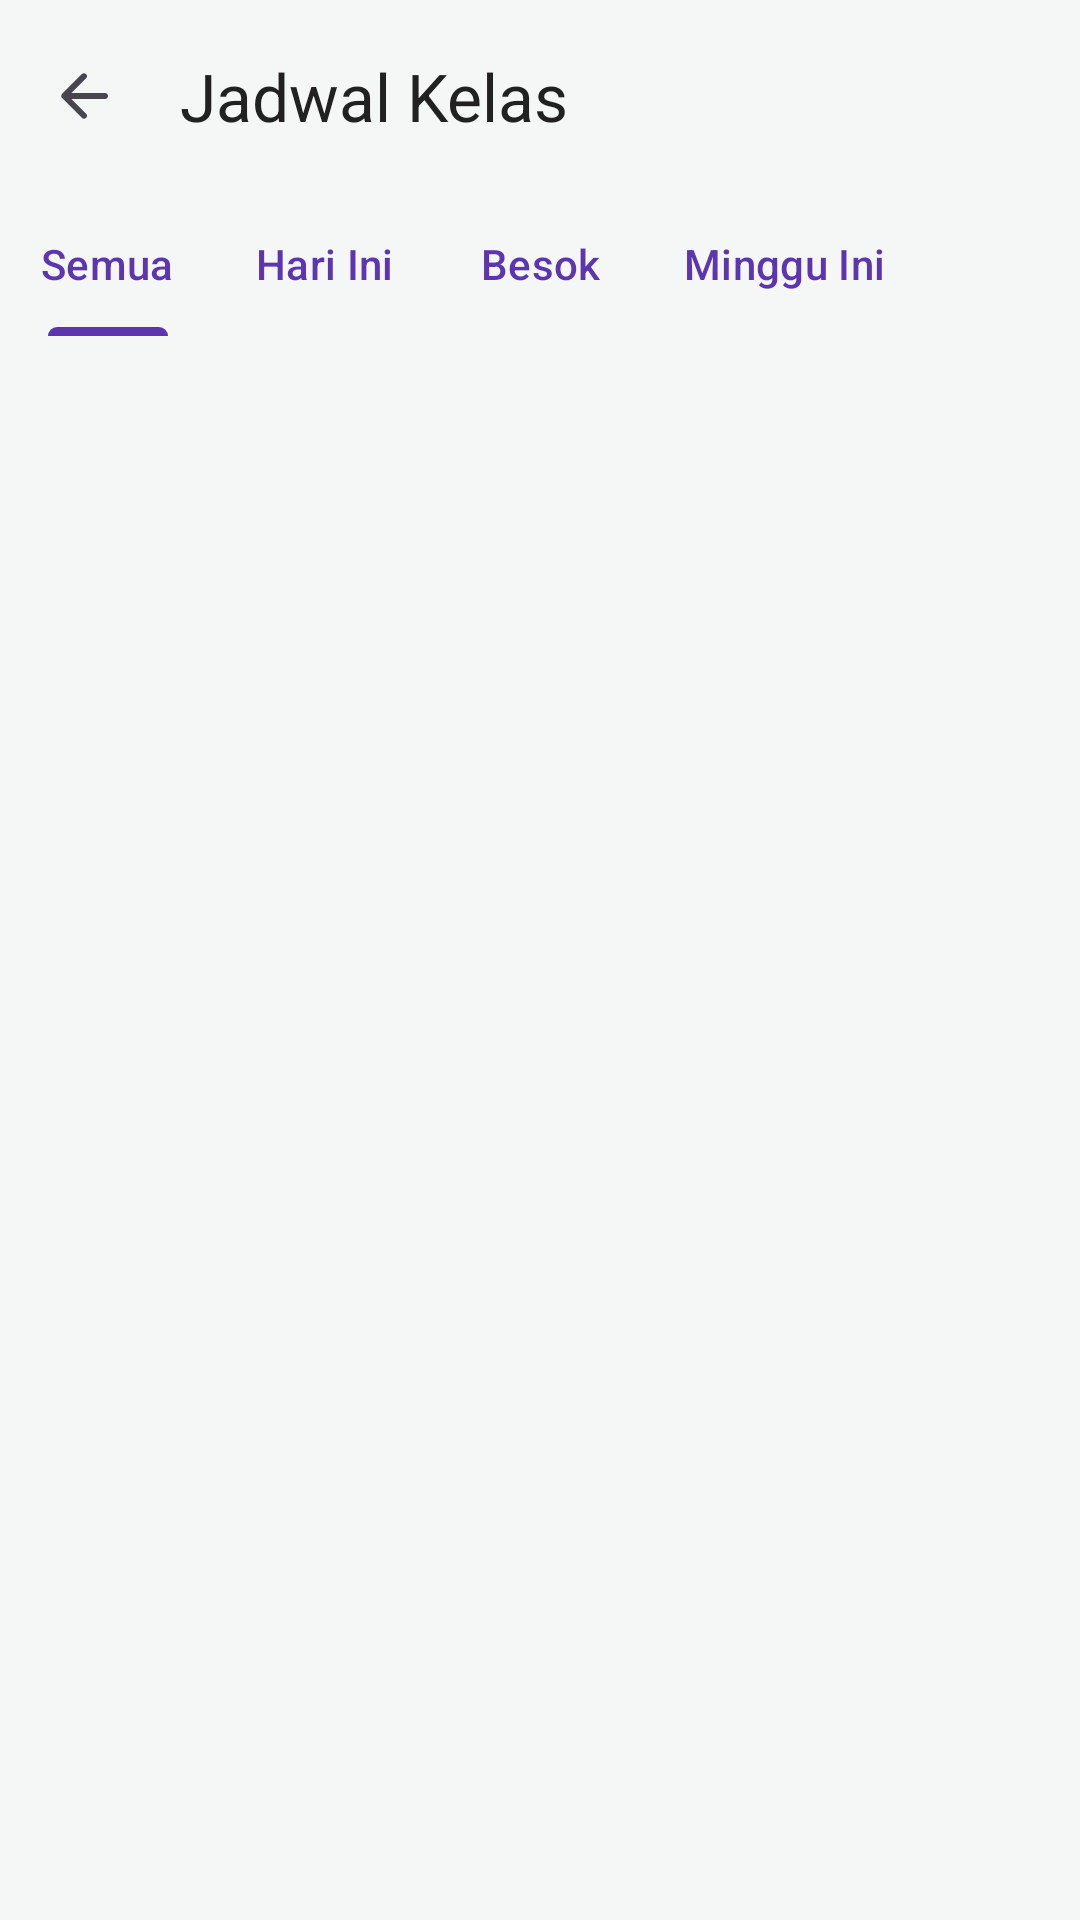

The Android layout XML behind this screen, and the referenced resources:
<!-- AndroidManifest.xml: application theme Theme.LecturoApp -->
<!-- res/layout/activity_class_schedule.xml -->
<?xml version="1.0" encoding="utf-8"?>
<androidx.coordinatorlayout.widget.CoordinatorLayout xmlns:android="http://schemas.android.com/apk/res/android"
    xmlns:app="http://schemas.android.com/apk/res-auto"
    xmlns:tools="http://schemas.android.com/tools"
    android:layout_width="match_parent"
    android:layout_height="match_parent"
    tools:context=".ui.teaching.class_schedule.ClassScheduleActivity">

    <com.google.android.material.appbar.AppBarLayout
        android:layout_width="match_parent"
        android:layout_height="wrap_content"
        android:background="@android:color/transparent"
        app:elevation="0dp"
        app:liftOnScroll="false"
        android:stateListAnimator="@null">

        <androidx.appcompat.widget.Toolbar
            android:id="@+id/toolbar"
            android:layout_width="match_parent"
            android:layout_height="?attr/actionBarSize"
            android:background="@android:color/transparent"
            app:navigationIcon="@drawable/ic_arrow_back"
            app:title="Jadwal Kelas"
            app:titleTextColor="?attr/colorOnSurface"/>

    </com.google.android.material.appbar.AppBarLayout>

    <LinearLayout
        android:layout_width="match_parent"
        android:layout_height="match_parent"
        android:orientation="vertical"
        app:layout_behavior="@string/appbar_scrolling_view_behavior">

        
        <com.google.android.material.tabs.TabLayout
            android:id="@+id/tabLayoutDays"
            android:layout_width="match_parent"
            android:layout_height="wrap_content"
            android:background="@color/colorBackground"
            app:tabMode="scrollable"
            app:tabTextColor="@color/teaching_color"
            app:tabSelectedTextColor="@color/teaching_color"
            app:tabIndicatorColor="@color/teaching_color">

            <com.google.android.material.tabs.TabItem
                android:layout_width="wrap_content"
                android:layout_height="wrap_content"
                android:text="Semua" />

            <com.google.android.material.tabs.TabItem
                android:layout_width="wrap_content"
                android:layout_height="wrap_content"
                android:text="Hari Ini" />

            <com.google.android.material.tabs.TabItem
                android:layout_width="wrap_content"
                android:layout_height="wrap_content"
                android:text="Besok" />

            <com.google.android.material.tabs.TabItem
                android:layout_width="wrap_content"
                android:layout_height="wrap_content"
                android:text="Minggu Ini" />

        </com.google.android.material.tabs.TabLayout>

        
        <androidx.recyclerview.widget.RecyclerView
            android:id="@+id/recyclerViewClassSchedule"
            android:layout_width="match_parent"
            android:layout_height="0dp"
            android:layout_weight="1"
            android:clipToPadding="false"
            android:paddingBottom="16dp"
            tools:listitem="@layout/item_class_schedule" />

        
        <LinearLayout
            android:id="@+id/layoutEmptyState"
            android:layout_width="match_parent"
            android:layout_height="0dp"
            android:layout_weight="1"
            android:gravity="center"
            android:orientation="vertical"
            android:visibility="gone">

            <ImageView
                android:layout_width="120dp"
                android:layout_height="120dp"
                android:src="@drawable/ic_event_empty"
                android:alpha="0.5"
                android:contentDescription="No class schedule" />

            <TextView
                android:layout_width="wrap_content"
                android:layout_height="wrap_content"
                android:layout_marginTop="16dp"
                android:text="Belum ada jadwal kelas"
                android:textSize="18sp"
                android:textColor="@android:color/darker_gray" />

            <TextView
                android:layout_width="wrap_content"
                android:layout_height="wrap_content"
                android:layout_marginTop="8dp"
                android:text="Jadwal kelas akan muncul setelah Anda menambah aturan mengajar"
                android:textSize="14sp"
                android:textAlignment="center"
                android:textColor="@android:color/darker_gray" />

        </LinearLayout>

    </LinearLayout>

</androidx.coordinatorlayout.widget.CoordinatorLayout>
<!-- res/layout/item_class_schedule.xml (included above) -->
<?xml version="1.0" encoding="utf-8"?>
<com.google.android.material.card.MaterialCardView xmlns:android="http://schemas.android.com/apk/res/android"
    xmlns:app="http://schemas.android.com/apk/res-auto"
    xmlns:tools="http://schemas.android.com/tools"
    android:layout_width="match_parent"
    android:layout_height="wrap_content"
    android:layout_marginHorizontal="8dp"
    android:layout_marginTop="8dp"
    app:cardCornerRadius="@dimen/card_corner_radius"
    android:backgroundTint="@color/colorBackground"
    app:strokeWidth="1dp"
    app:cardElevation="0dp">

    
    <androidx.constraintlayout.widget.ConstraintLayout
        android:layout_width="match_parent"
        android:layout_height="wrap_content"
        android:padding="16dp">

        
        <TextView
            android:id="@+id/textMeetingNumber"
            android:layout_width="40dp"
            android:layout_height="40dp"
            android:background="@drawable/bg_number_circle"
            android:backgroundTint="@color/teaching_color"
            android:gravity="center"
            android:textColor="@color/white"
            android:textSize="12sp"
            android:textStyle="bold"
            app:layout_constraintBottom_toBottomOf="parent"
            app:layout_constraintStart_toStartOf="parent"
            app:layout_constraintTop_toTopOf="parent"
            tools:text="P1" />

        <TextView
            android:id="@+id/textTitle"
            android:layout_width="0dp"
            android:layout_height="wrap_content"
            android:layout_marginStart="16dp"
            android:textColor="?attr/colorOnSurface"
            android:textSize="18sp"
            android:textStyle="bold"
            app:layout_constraintEnd_toEndOf="parent"
            app:layout_constraintStart_toEndOf="@+id/textMeetingNumber"
            app:layout_constraintTop_toTopOf="parent"
            tools:text="Kalkulus I - Kelas A" />

        <TextView
            android:id="@+id/textCategory"
            android:layout_width="wrap_content"
            android:layout_height="wrap_content"
            android:background="@drawable/bg_category_chip"
            android:backgroundTint="@color/teaching_color_light"
            android:paddingHorizontal="8dp"
            android:paddingVertical="2dp"
            android:textColor="@color/text_primary"
            android:textSize="14sp"
            android:textStyle="bold"
            app:layout_constraintBottom_toBottomOf="parent"
            app:layout_constraintEnd_toEndOf="parent"
            app:layout_constraintTop_toTopOf="@+id/textTime"
            tools:text="Mengajar" />

        <TextView
            android:id="@+id/textDate"
            android:layout_width="0dp"
            android:layout_height="wrap_content"
            android:layout_marginTop="8dp"
            android:drawablePadding="8dp"
            android:gravity="center_vertical"
            android:textColor="?attr/colorOnSurfaceVariant"
            app:drawableTint="?attr/colorOnSurfaceVariant"
            android:textSize="14sp"
            app:drawableStartCompat="@drawable/ic_date_small"
            app:layout_constraintStart_toStartOf="@+id/textTitle"
            app:layout_constraintTop_toBottomOf="@+id/textTitle"
            tools:text="Senin, 15 Juli 2025" />

        <TextView
            android:id="@+id/textTime"
            android:layout_width="0dp"
            android:layout_height="wrap_content"
            android:layout_marginTop="8dp"
            android:drawablePadding="8dp"
            android:gravity="center_vertical"
            android:textColor="?attr/colorOnSurfaceVariant"
            android:textSize="14sp"
            app:drawableStartCompat="@drawable/ic_time_small"
            app:drawableTint="?attr/colorOnSurfaceVariant"
            app:layout_constraintStart_toStartOf="@+id/textDate"
            app:layout_constraintTop_toBottomOf="@+id/textDate"
            tools:text="08:00 - 10:30" />

    </androidx.constraintlayout.widget.ConstraintLayout>

</com.google.android.material.card.MaterialCardView>
<!-- resources referenced by this layout -->
<resources>
  <color name="colorBackground">#F4F7F6</color>
  <color name="teaching_color">#5E35B1</color>
  <color name="teaching_color_light">#EDE7F6</color>
  <color name="text_primary">#212121</color>
  <color name="white">#FFFFFF</color>
  <dimen name="card_corner_radius">16dp</dimen>
  <!-- drawable bg_category_chip (drawable) -->
  <?xml version="1.0" encoding="utf-8"?>
  <shape xmlns:android="http://schemas.android.com/apk/res/android"
      android:shape="rectangle">
  
      
      <solid android:color="#E3F2FD" /> 
  
      
      <corners android:radius="8dp" />
  
      
      <stroke
          android:width="1dp"
          android:color="?attr/colorPrimary" />
  
  </shape>
  <!-- drawable bg_number_circle (drawable) -->
  <?xml version="1.0" encoding="utf-8"?>
  <shape xmlns:android="http://schemas.android.com/apk/res/android"
      android:shape="oval">
  
      
      <solid android:color="?attr/colorPrimary" />
  
  </shape>
  <!-- drawable ic_arrow_back (drawable) -->
  <?xml version="1.0" encoding="utf-8"?>
  <vector xmlns:android="http://schemas.android.com/apk/res/android"
      android:width="24dp"
      android:height="24dp"
      android:viewportWidth="960"
      android:viewportHeight="960"
      android:tint="?attr/colorControlNormal"
      android:autoMirrored="true">
      <path android:fillColor="@android:color/white"
          android:pathData="M313,520L509,716Q521,728 520.5,744Q520,760 508,772Q496,783 480,783.5Q464,784 452,772L188,508Q182,502 179.5,495Q177,488 177,480Q177,472 179.5,465Q182,458 188,452L452,188Q463,177 479.5,177Q496,177 508,188Q520,200 520,216.5Q520,233 508,245L313,440L760,440Q777,440 788.5,451.5Q800,463 800,480Q800,497 788.5,508.5Q777,520 760,520L313,520Z"/>
  </vector>
  <!-- drawable ic_event_empty (drawable) -->
  <?xml version="1.0" encoding="utf-8"?>
  <vector xmlns:android="http://schemas.android.com/apk/res/android"
      android:width="24dp"
      android:height="24dp"
      android:viewportWidth="24"
      android:viewportHeight="24"
      android:tint="?attr/colorControlNormal">
      <path
          android:fillColor="@android:color/white"
          android:pathData="M17,12h-5v5h5v-5zM16,1v2L8,3L8,1L6,1v2L5,3c-1.11,0 -1.99,0.9 -1.99,2L3,19c0,1.1 0.89,2 2,2h14c1.1,0 2,-0.9 2,-2L21,5c0,-1.1 -0.9,-2 -2,-2h-1L18,1h-2zM19,19L5,19L5,8h14v11z"/>
  </vector>
  <!-- drawable ic_time_small (drawable) -->
  <?xml version="1.0" encoding="utf-8"?>
  <layer-list xmlns:android="http://schemas.android.com/apk/res/android">
      <item android:width="16dp" android:height="16dp" android:gravity="center">
          <vector
              android:width="24dp"
              android:height="24dp"
              android:viewportWidth="24"
              android:viewportHeight="24"
              android:tint="?attr/colorControlNormal">
  
              <path
                  android:fillColor="@android:color/white"
                  android:pathData="M12,24C5.383,24,0,18.617,0,12S5.383,0,12,0s12,5.383,12,12-5.383,12-12,12Zm0-22C6.486,2,2,6.486,2,12s4.486,10,10,10,10-4.486,10-10S17.514,2,12,2Zm5,10c0-.553-.447-1-1-1h-3V6c0-.553-.448-1-1-1s-1,.447-1,1v6c0,.553,.448,1,1,1h4c.553,0,1-.447,1-1Z"/>
          </vector>
      </item>
  </layer-list>
  <style name="Theme.LecturoApp" parent="Base.Theme.LecturoApp" />
  <color name="colorPrimary">#1976D2</color>
  <color name="colorOnPrimary">#FFFFFF</color>
  <color name="colorPrimaryContainer">#E3F2FD</color>
  <color name="colorOnPrimaryContainer">#0D47A1</color>
  <color name="colorSecondary">#4CAF50</color>
  <color name="colorOnSecondary">#FFFFFF</color>
  <color name="colorSecondaryContainer">#E8F5E9</color>
  <color name="colorOnSecondaryContainer">#1B5E20</color>
  <color name="colorSurface">#FFFFFF</color>
</resources>
